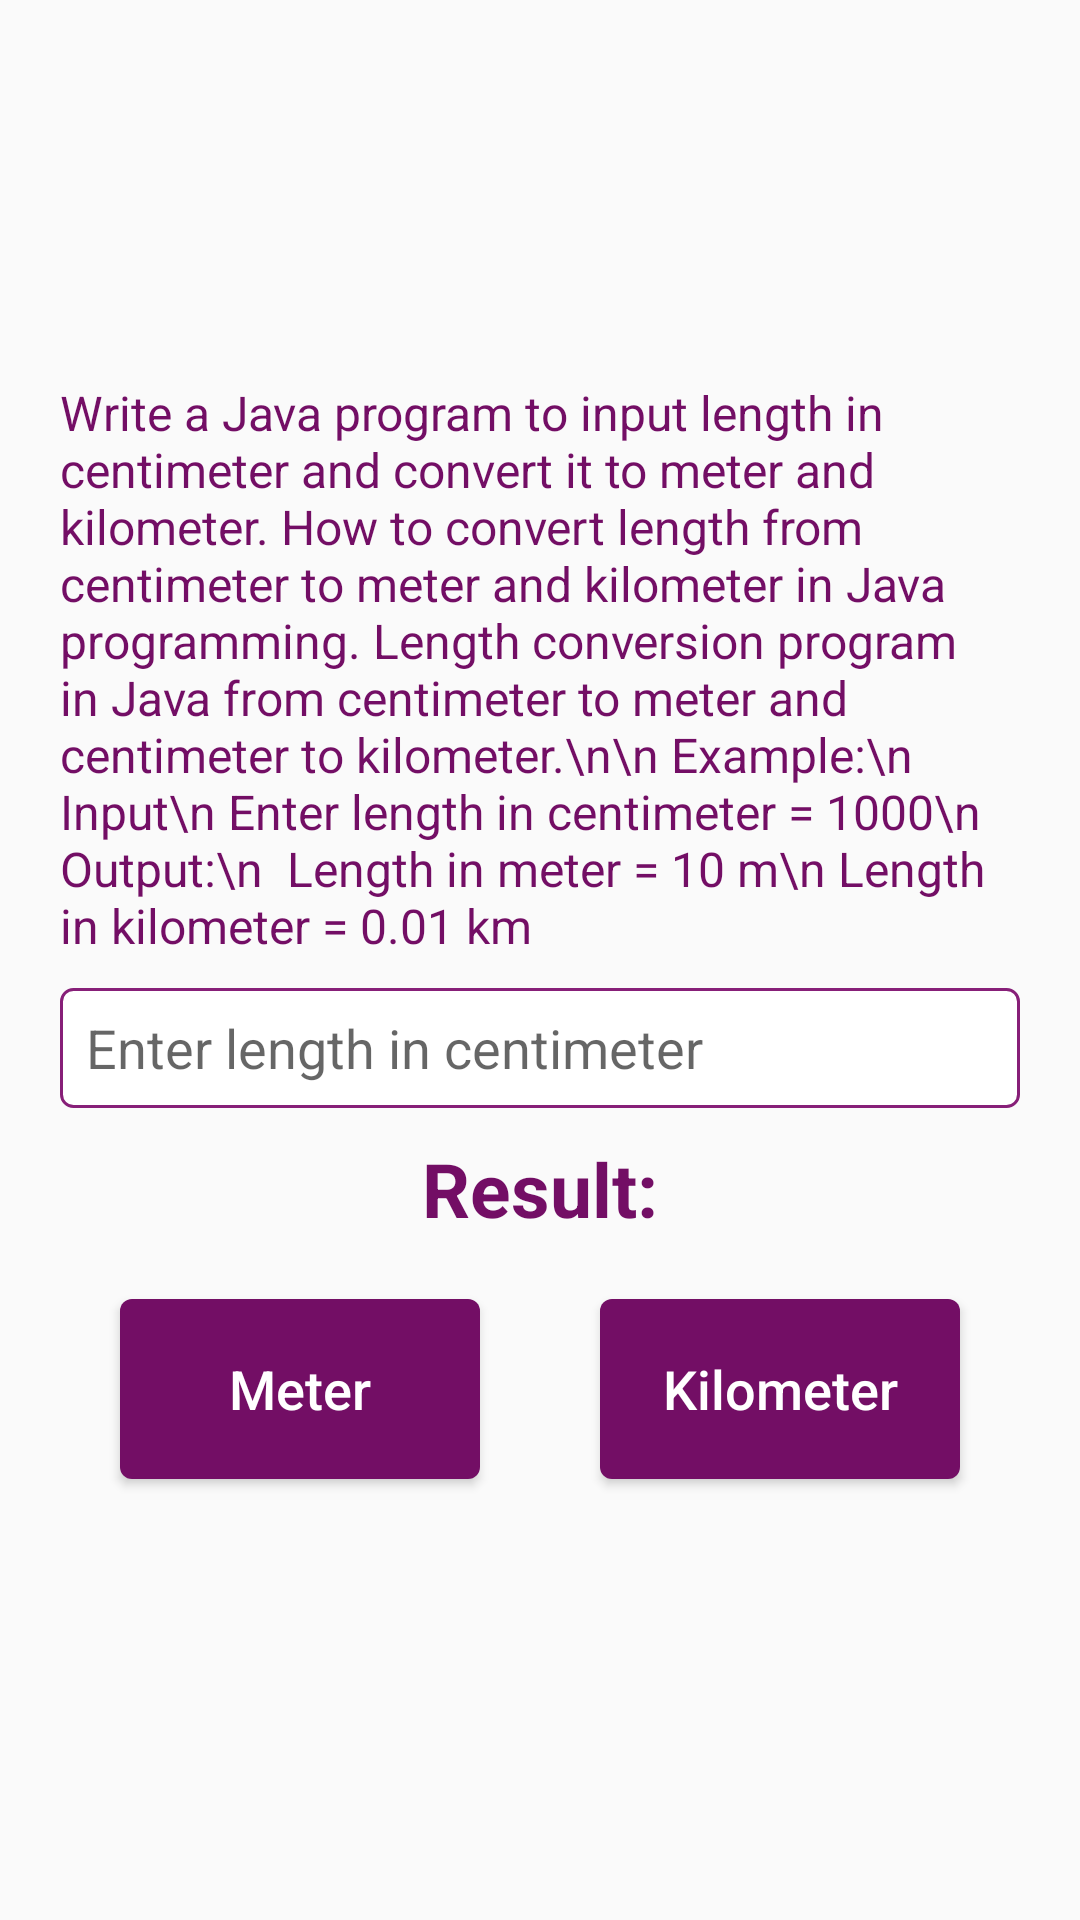

Here is an Android app screen rendered from its layout file. Give the layout XML and the strings, colors and styles it references.
<!-- AndroidManifest.xml: application theme AppTheme -->
<!-- res/layout/activity_problem3.xml -->
<?xml version="1.0" encoding="utf-8"?>
<RelativeLayout xmlns:android="http://schemas.android.com/apk/res/android"
    xmlns:app="http://schemas.android.com/apk/res-auto"
    xmlns:tools="http://schemas.android.com/tools"
    android:layout_width="match_parent"
    android:layout_height="match_parent"
    android:layout_margin="20dp"
    android:orientation="vertical"
    tools:context=".Problem_one_Activity">



    <LinearLayout
        android:layout_centerInParent="true"
        android:layout_width="match_parent"
        android:layout_height="wrap_content"
        android:layout_margin="20dp"
        android:orientation="vertical">


        <TextView
            android:textColor="@color/colorPrimary"
            android:textSize="16sp"
            android:layout_width="match_parent"
            android:layout_height="wrap_content"
            android:text="Write a Java program to input length in centimeter and convert it to meter and kilometer. How to convert length from centimeter to meter and kilometer in Java programming. Length conversion program in Java from centimeter to meter and centimeter to kilometer.\n\n
Example:\n
Input\n
Enter length in centimeter = 1000\n
Output:\n

Length in meter = 10 m\n
Length in kilometer = 0.01 km"/>



        <EditText
            android:hint="  Enter length in centimeter"
            android:layout_marginTop="10dp"
            android:id="@+id/et_one_id"
            android:layout_width="match_parent"
            android:layout_height="40dp"
            android:background="@drawable/button_border"
            android:inputType="number"
            />



        <TextView
            android:layout_marginTop="10dp"
            android:id="@+id/result_tv"
            android:layout_width="match_parent"
            android:layout_height="wrap_content"
            android:text="Result:"
            android:textStyle="bold"
            android:textSize="25sp"
            android:textColor="@color/colorPrimary"
            android:gravity="center"/>

        <LinearLayout
            android:layout_width="match_parent"
            android:layout_height="wrap_content"
            android:orientation="horizontal"
            >

            <Button
                android:id="@+id/meter_btn_id"
                android:layout_width="0dp"
                android:layout_height="60dp"
                android:layout_weight="1"
                android:layout_margin="20dp"
                android:background="@drawable/buttonshape"
                android:text="Meter"
                android:textAllCaps="false"
                android:textColor="#fff"
                android:textSize="18sp" />

            <Button
                android:id="@+id/kilometer_btn_id"
                android:layout_width="0dp"
                android:layout_weight="1"
                android:layout_height="60dp"
                android:layout_margin="20dp"
                android:background="@drawable/buttonshape"
                android:text="Kilometer"
                android:textAllCaps="false"
                android:textColor="#fff"
                android:textSize="18sp" />



        </LinearLayout>




    </LinearLayout>



</RelativeLayout>
<!-- resources referenced by this layout -->
<resources>
  <color name="colorPrimary">#730E65</color>
  <!-- drawable button_border (drawable) -->
  <?xml version="1.0" encoding="utf-8"?>
  <shape xmlns:android="http://schemas.android.com/apk/res/android"
      android:shape="rectangle">
      <stroke
          android:color=" #871F78"
          android:width="1dp"
          />
      <solid
          android:color="@android:color/white"/>
  
      <corners
          android:radius="4dp"/>
  
  
  </shape>
  <!-- drawable buttonshape (drawable) -->
  <?xml version="1.0" encoding="utf-8"?>
  <shape xmlns:android="http://schemas.android.com/apk/res/android"
      android:shape="rectangle">
  
      <solid
          android:color="#730E65"/>
      <corners
          android:radius="4dp"/>
  
  
  
  </shape>
  <style name="AppTheme" parent="Theme.AppCompat.Light.DarkActionBar">
          
          <item name="colorPrimary">@color/colorPrimary</item>
          <item name="colorPrimaryDark">@color/colorPrimaryDark</item>
          <item name="colorAccent">@color/colorAccent</item>
      </style>
  <color name="colorPrimaryDark">#730E65</color>
  <color name="colorAccent">#730E65</color>
</resources>
